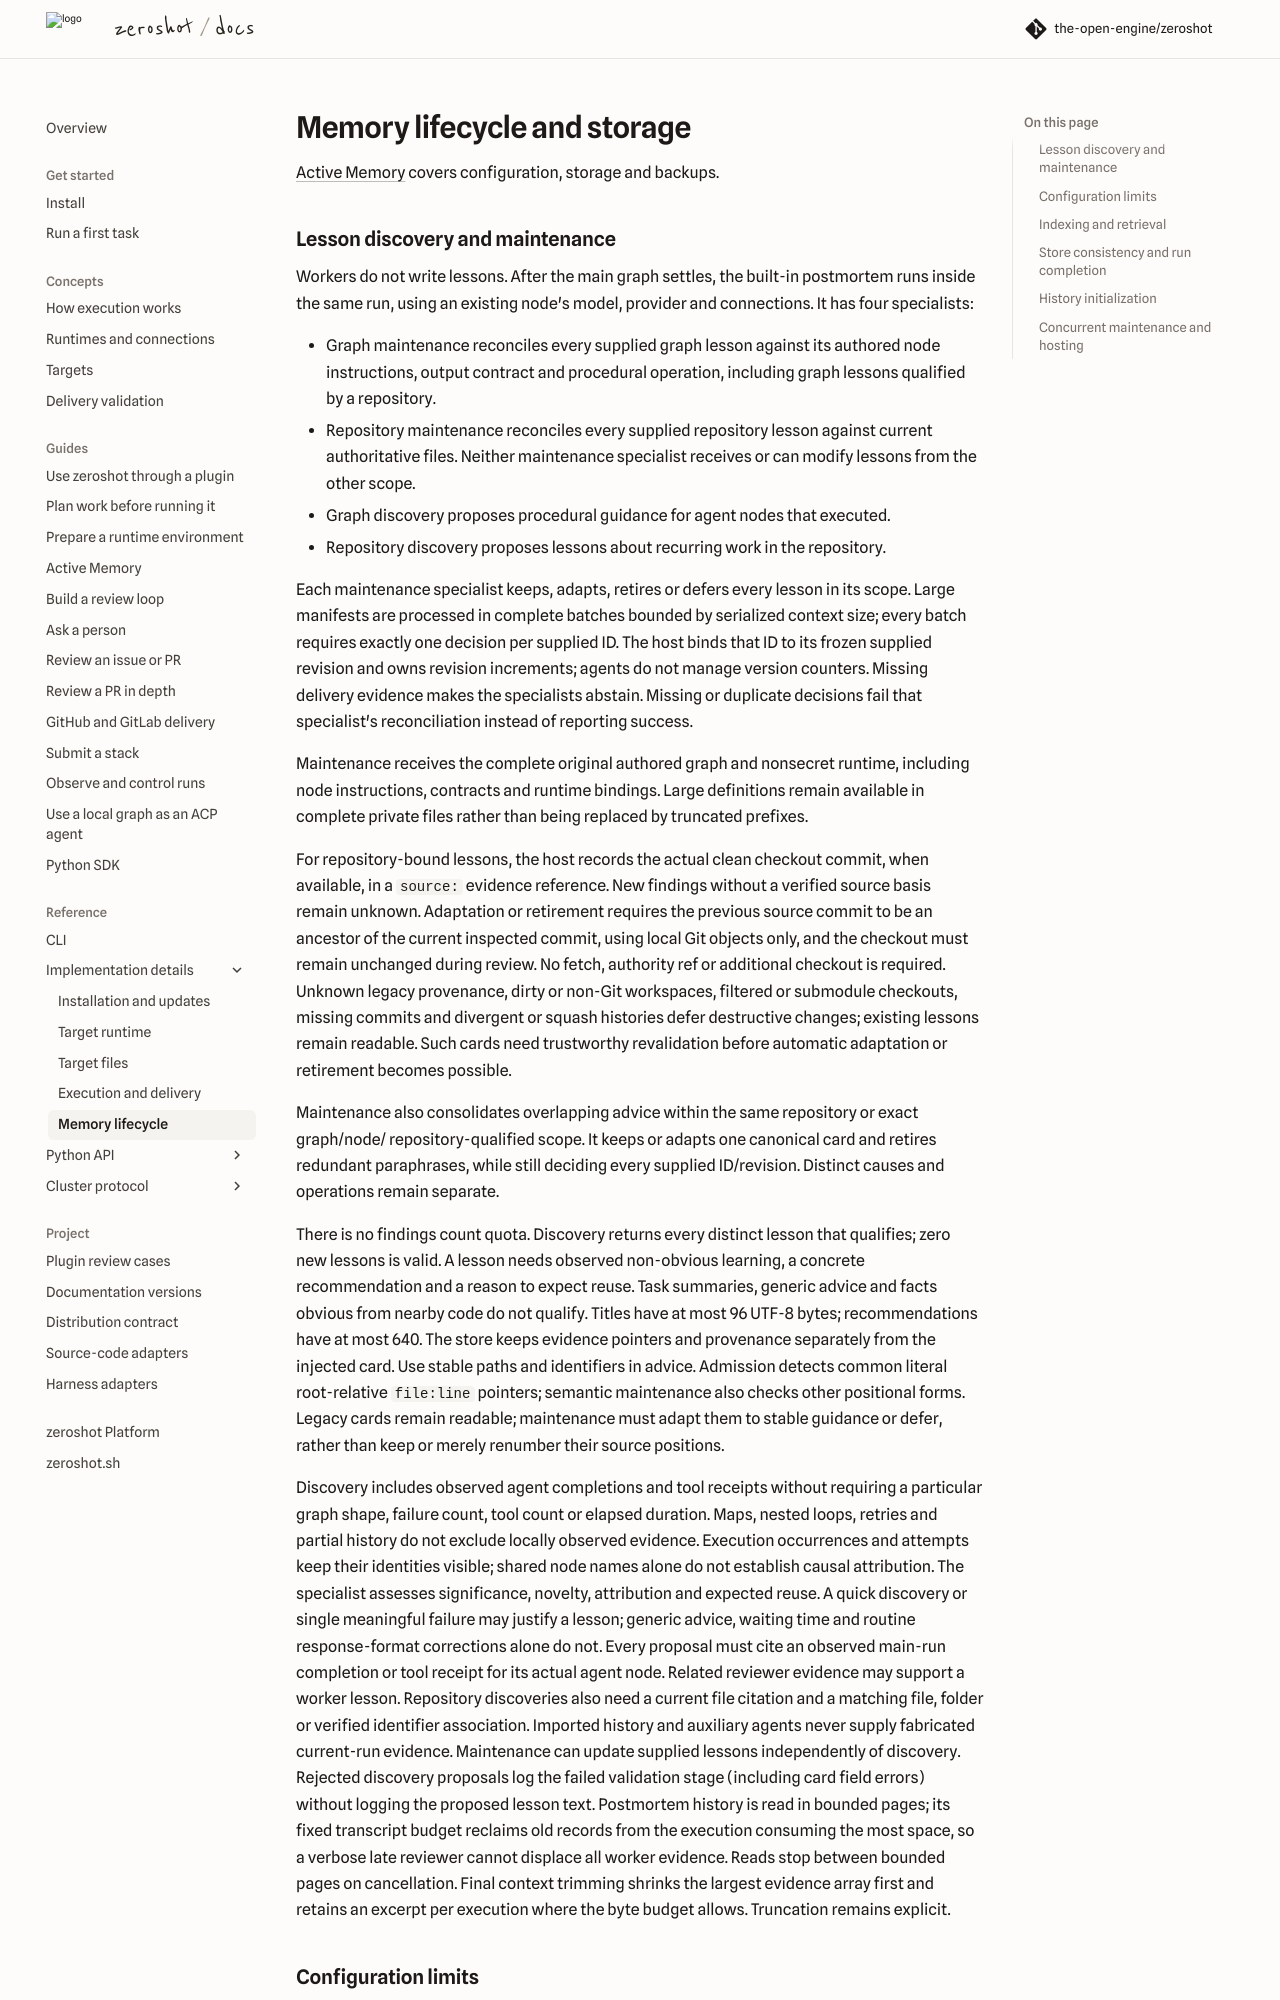

repository: the-open-engine/zeroshot · page: v17.2/reference/active-memory/index.html · generator: mkdocs

---
description: 'Lesson discovery, matching, maintenance, history initialization and host integration.'
---

# Memory lifecycle and storage

[Active Memory](../guides/active-memory.md) covers configuration, storage and backups.
